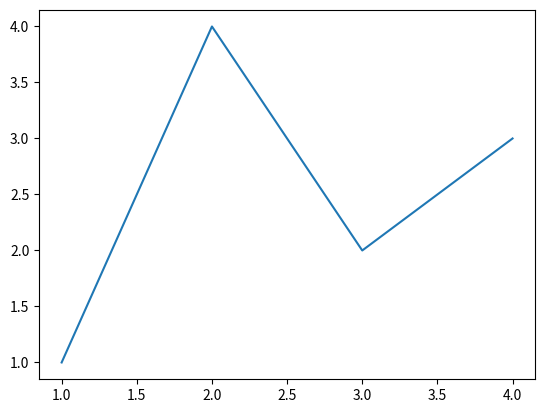
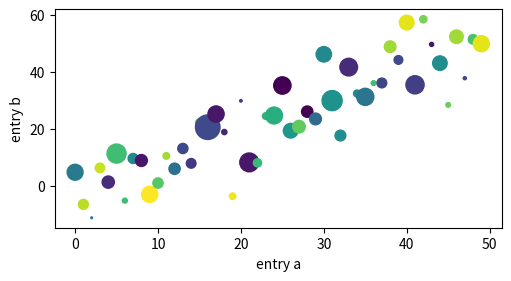
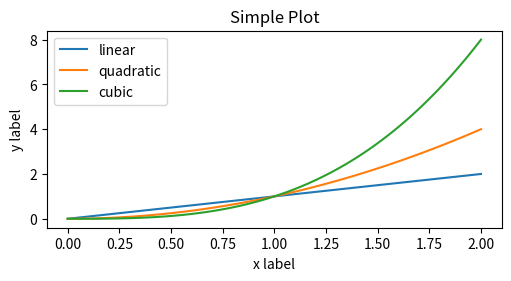
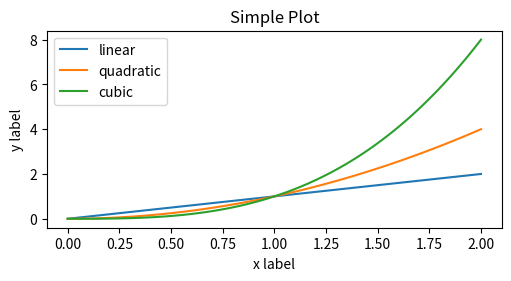
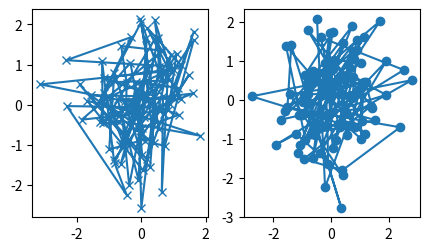
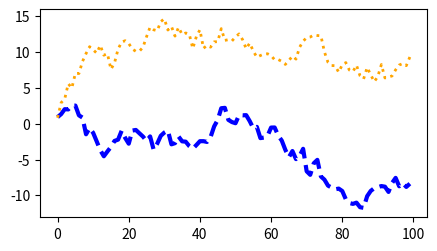
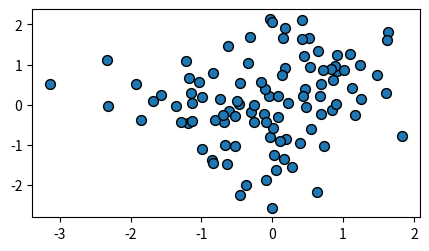
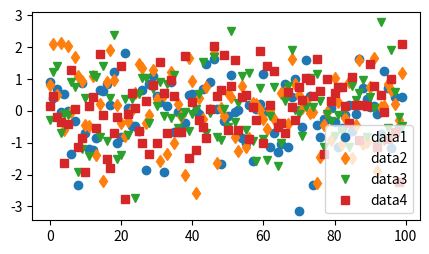
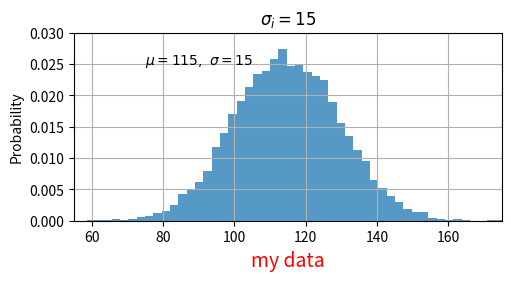
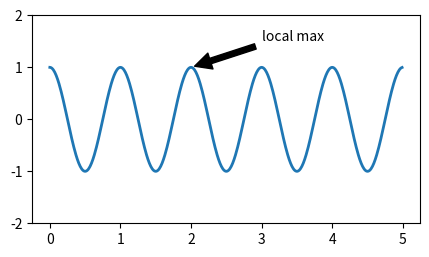
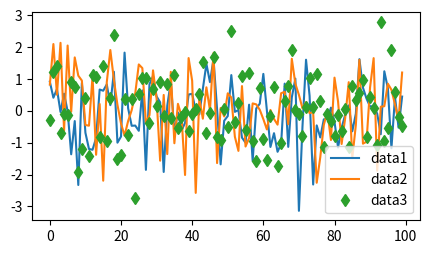
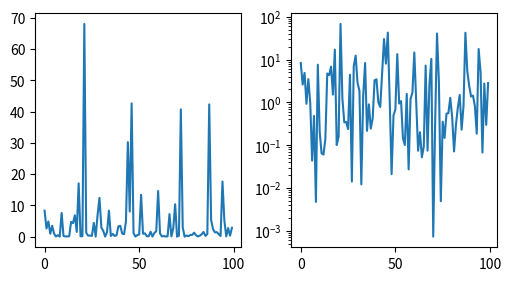
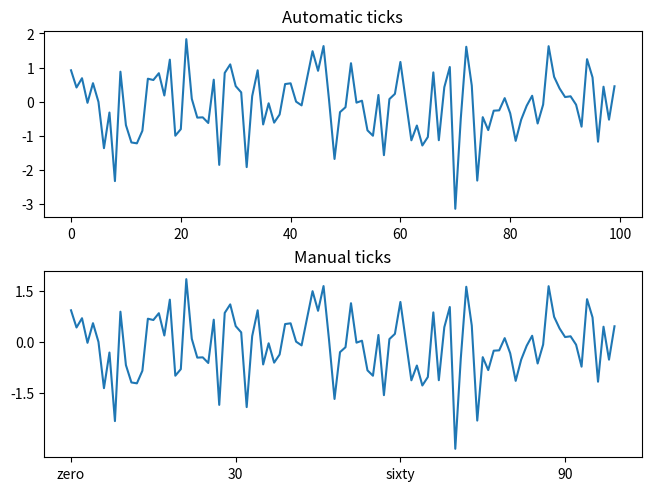

Write the Python code that produced these figures, in order.
import matplotlib as mpl
import matplotlib.pyplot as plt
import numpy as np


fig, ax = plt.subplots()  # Create a figure containing a single axes.
ax.plot([1, 2, 3, 4], [1, 4, 2, 3])  # Plot some data on the axes.


fig = plt.figure()  # an empty figure with no Axes
fig, ax = plt.subplots()  # a figure with a single Axes
fig, axs = plt.subplots(2, 2)  # a figure with a 2x2 grid of Axes


b = np.matrix([[1, 2], [3, 4]])
b_asarray = np.asarray(b)


np.random.seed(19680801)  # seed the random number generator.
data = {'a': np.arange(50),
        'c': np.random.randint(0, 50, 50),
        'd': np.random.randn(50)}
data['b'] = data['a'] + 10 * np.random.randn(50)
data['d'] = np.abs(data['d']) * 100

fig, ax = plt.subplots(figsize=(5, 2.7), layout='constrained')
ax.scatter('a', 'b', c='c', s='d', data=data)
ax.set_xlabel('entry a')
ax.set_ylabel('entry b')


x = np.linspace(0, 2, 100)  # Sample data.

# Note that even in the OO-style, we use `.pyplot.figure` to create the Figure.
fig, ax = plt.subplots(figsize=(5, 2.7), layout='constrained')
ax.plot(x, x, label='linear')  # Plot some data on the axes.
ax.plot(x, x**2, label='quadratic')  # Plot more data on the axes...
ax.plot(x, x**3, label='cubic')  # ... and some more.
ax.set_xlabel('x label')  # Add an x-label to the axes.
ax.set_ylabel('y label')  # Add a y-label to the axes.
ax.set_title("Simple Plot")  # Add a title to the axes.
ax.legend()  # Add a legend.


x = np.linspace(0, 2, 100)  # Sample data.

plt.figure(figsize=(5, 2.7), layout='constrained')
plt.plot(x, x, label='linear')  # Plot some data on the (implicit) axes.
plt.plot(x, x**2, label='quadratic')  # etc.
plt.plot(x, x**3, label='cubic')
plt.xlabel('x label')
plt.ylabel('y label')
plt.title("Simple Plot")
plt.legend()


def my_plotter(ax, data1, data2, param_dict):
    """
    A helper function to make a graph.
    """
    out = ax.plot(data1, data2, **param_dict)
    return out


data1, data2, data3, data4 = np.random.randn(4, 100)  # make 4 random data sets
fig, (ax1, ax2) = plt.subplots(1, 2, figsize=(5, 2.7))
my_plotter(ax1, data1, data2, {'marker': 'x'})
my_plotter(ax2, data3, data4, {'marker': 'o'})


fig, ax = plt.subplots(figsize=(5, 2.7))
x = np.arange(len(data1))
ax.plot(x, np.cumsum(data1), color='blue', linewidth=3, linestyle='--')
l, = ax.plot(x, np.cumsum(data2), color='orange', linewidth=2)
l.set_linestyle(':')


fig, ax = plt.subplots(figsize=(5, 2.7))
ax.scatter(data1, data2, s=50, facecolor='C0', edgecolor='k')


fig, ax = plt.subplots(figsize=(5, 2.7))
ax.plot(data1, 'o', label='data1')
ax.plot(data2, 'd', label='data2')
ax.plot(data3, 'v', label='data3')
ax.plot(data4, 's', label='data4')
ax.legend()


mu, sigma = 115, 15
x = mu + sigma * np.random.randn(10000)
fig, ax = plt.subplots(figsize=(5, 2.7), layout='constrained')
# the histogram of the data
n, bins, patches = ax.hist(x, 50, density=1, facecolor='C0', alpha=0.75)

ax.set_xlabel('Length [cm]')
ax.set_ylabel('Probability')
ax.set_title('Aardvark lengths\n (not really)')
ax.text(75, .025, r'$\mu=115,\ \sigma=15$')
ax.axis([55, 175, 0, 0.03])
ax.grid(True)


t = ax.set_xlabel('my data', fontsize=14, color='red')


ax.set_title(r'$\sigma_i=15$')


fig, ax = plt.subplots(figsize=(5, 2.7))

t = np.arange(0.0, 5.0, 0.01)
s = np.cos(2 * np.pi * t)
line, = ax.plot(t, s, lw=2)

ax.annotate('local max', xy=(2, 1), xytext=(3, 1.5),
            arrowprops=dict(facecolor='black', shrink=0.05))

ax.set_ylim(-2, 2)


fig, ax = plt.subplots(figsize=(5, 2.7))
ax.plot(np.arange(len(data1)), data1, label='data1')
ax.plot(np.arange(len(data2)), data2, label='data2')
ax.plot(np.arange(len(data3)), data3, 'd', label='data3')
ax.legend()


fig, axs = plt.subplots(1, 2, figsize=(5, 2.7), layout='constrained')
xdata = np.arange(len(data1))  # make an ordinal for this
data = 10**data1
axs[0].plot(xdata, data)

axs[1].set_yscale('log')
axs[1].plot(xdata, data)


fig, axs = plt.subplots(2, 1, layout='constrained')
axs[0].plot(xdata, data1)
axs[0].set_title('Automatic ticks')

axs[1].plot(xdata, data1)
axs[1].set_xticks(np.arange(0, 100, 30), ['zero', '30', 'sixty', '90'])
axs[1].set_yticks([-1.5, 0, 1.5])  # note that we don't need to specify labels
axs[1].set_title('Manual ticks')


fig, ax = plt.subplots(figsize=(5, 2.7), layout='constrained')
dates = np.arange(np.datetime64('2021-11-15'), np.datetime64('2021-12-25'),
                  np.timedelta64(1, 'h'))
data = np.cumsum(np.random.randn(len(dates)))
ax.plot(dates, data)
cdf = mpl.dates.ConciseDateFormatter(ax.xaxis.get_major_locator())
ax.xaxis.set_major_formatter(cdf)


fig, ax = plt.subplots(figsize=(5, 2.7), layout='constrained')
categories = ['turnips', 'rutabaga', 'cucumber', 'pumpkins']

ax.bar(categories, np.random.rand(len(categories)))


fig, (ax1, ax3) = plt.subplots(1, 2, figsize=(7, 2.7), layout='constrained')
l1, = ax1.plot(t, s)
ax2 = ax1.twinx()
l2, = ax2.plot(t, range(len(t)), 'C1')
ax2.legend([l1, l2], ['Sine (left)', 'Straight (right)'])

ax3.plot(t, s)
ax3.set_xlabel('Angle [rad]')
ax4 = ax3.secondary_xaxis('top', functions=(np.rad2deg, np.deg2rad))
ax4.set_xlabel('Angle [°]')


X, Y = np.meshgrid(np.linspace(-3, 3, 128), np.linspace(-3, 3, 128))
Z = (1 - X/2 + X**5 + Y**3) * np.exp(-X**2 - Y**2)

fig, axs = plt.subplots(2, 2, layout='constrained')
pc = axs[0, 0].pcolormesh(X, Y, Z, vmin=-1, vmax=1, cmap='RdBu_r')
fig.colorbar(pc, ax=axs[0, 0])
axs[0, 0].set_title('pcolormesh()')

co = axs[0, 1].contourf(X, Y, Z, levels=np.linspace(-1.25, 1.25, 11))
fig.colorbar(co, ax=axs[0, 1])
axs[0, 1].set_title('contourf()')

pc = axs[1, 0].imshow(Z**2 * 100, cmap='plasma',
                          norm=mpl.colors.LogNorm(vmin=0.01, vmax=100))
fig.colorbar(pc, ax=axs[1, 0], extend='both')
axs[1, 0].set_title('imshow() with LogNorm()')

pc = axs[1, 1].scatter(data1, data2, c=data3, cmap='RdBu_r')
fig.colorbar(pc, ax=axs[1, 1], extend='both')
axs[1, 1].set_title('scatter()')


fig, axd = plt.subplot_mosaic([['upleft', 'right'],
                               ['lowleft', 'right']], layout='constrained')
axd['upleft'].set_title('upleft')
axd['lowleft'].set_title('lowleft')
axd['right'].set_title('right')


